Dataset: three_level_classification (GitHub, msivaprasanth/CaviScanNet). Classes: deep, medium, normal, superficial.

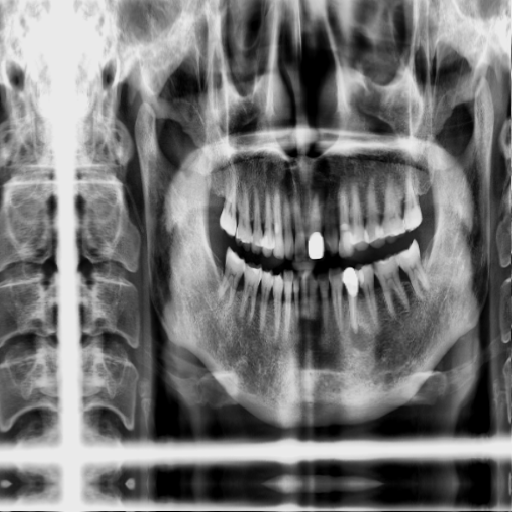
Label: medium

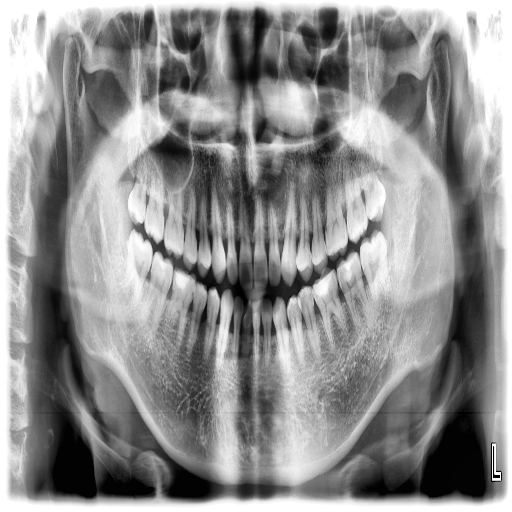
Label: superficial

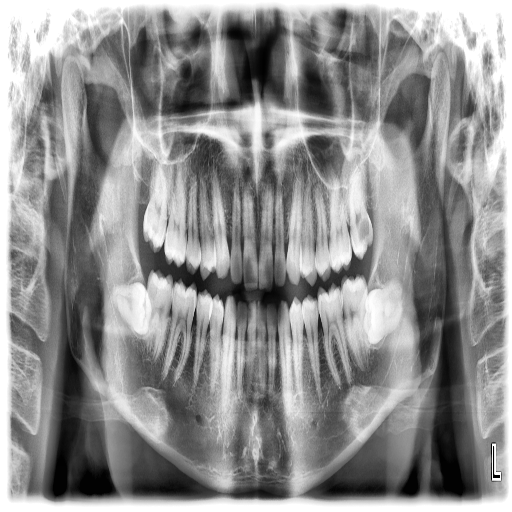
Label: deep

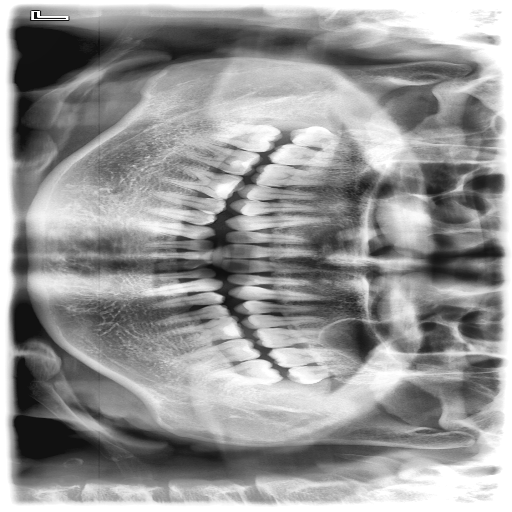
Label: superficial

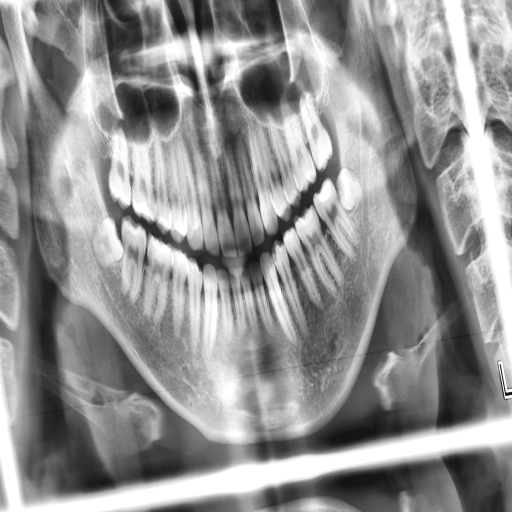
Label: superficial

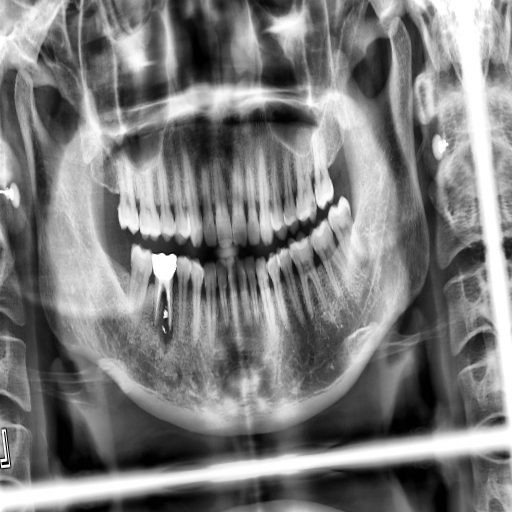
Label: medium
